Run: headless pygame with SDL's dummy video driver; simulated clock (each Clock.tick advances the game by its frame time, no real sleeping); random seed 0; keys injected as events and as key.get_pressed() state; no mouse input.
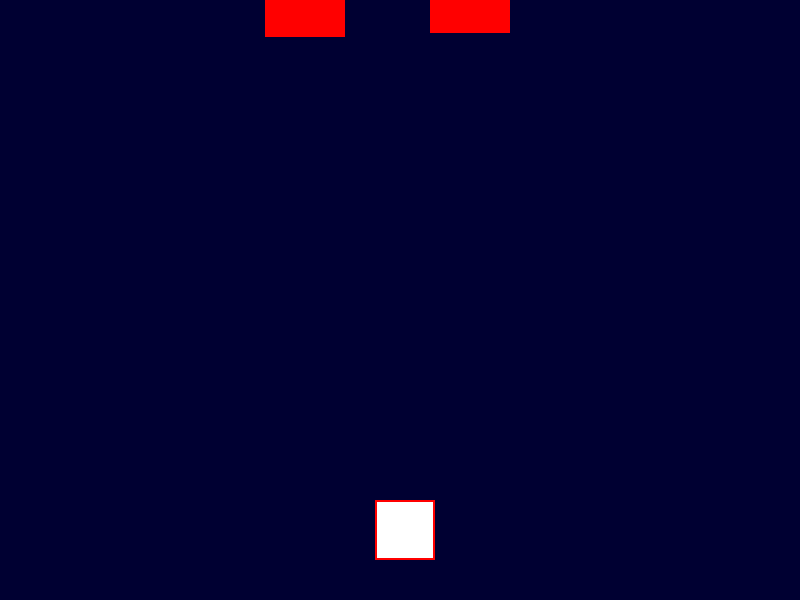
Frame 1 of 4 · flips 1–60 · no input
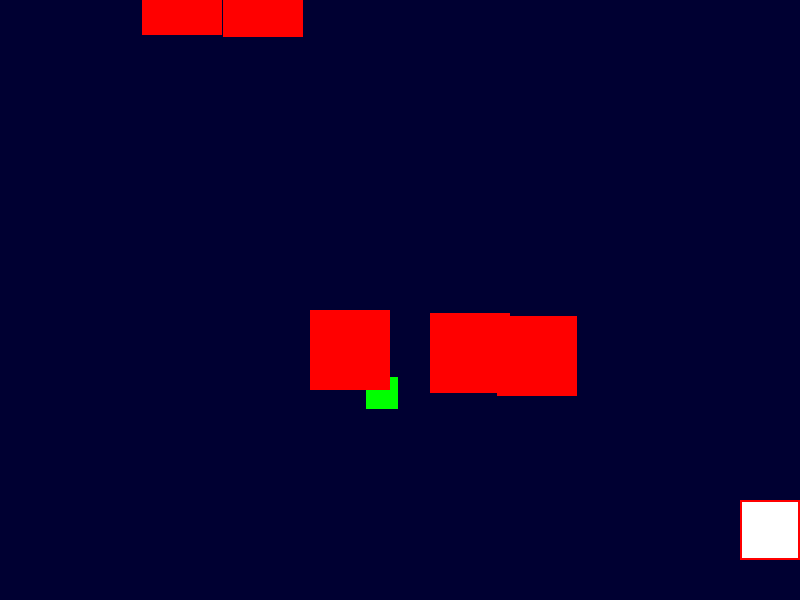
Frame 2 of 4 · flips 61–180 · tapped SPACE, RETURN · held RIGHT (→), D
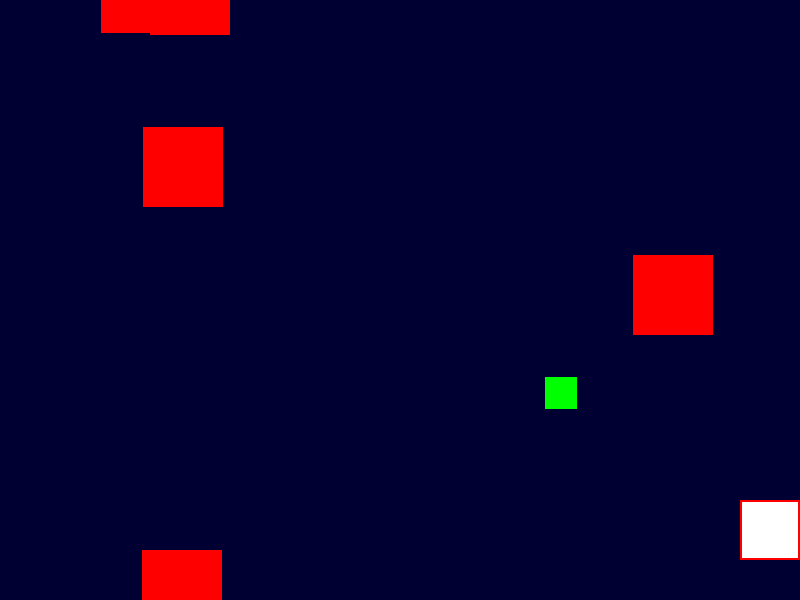
Frame 3 of 4 · flips 181–300 · held DOWN (↓), S
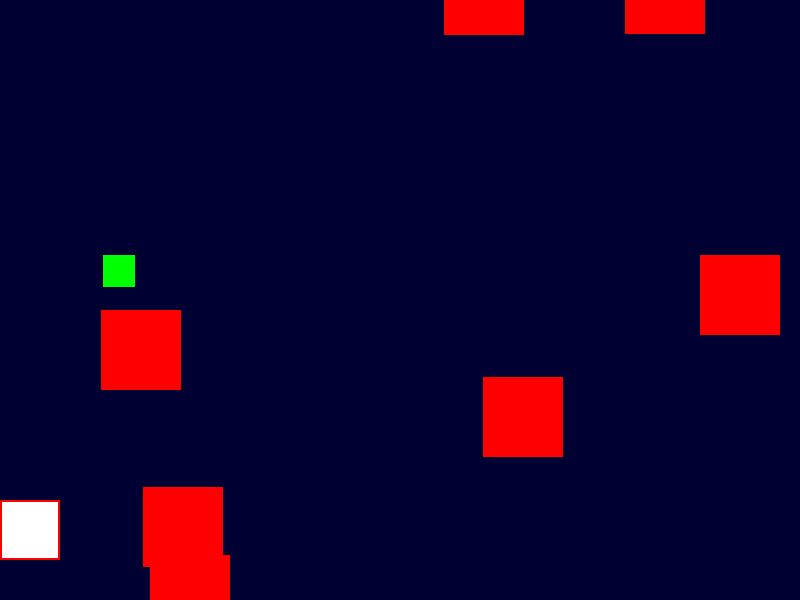
Frame 4 of 4 · flips 301–420 · held LEFT (←), A, UP (↑), W

The pygame program that drew these frames:

import random
import pygame
import json

pygame.init()
pygame.mixer.init()

screen = pygame.display.set_mode((800, 600))
pygame.display.set_caption("Dodge the blocks")
clock = pygame.time.Clock()
font = pygame.font.Font(None, 36)
space = (0, 0, 50)
point = 0

class Obstacle:

    def __init__(self, x, y):
        self.rect = pygame.Rect(x, y, 80, 80)
        self.speed = random.randint(3, 7)

    def update(self):
        self.rect.y += self.speed

    def draw(self, screen):
        pygame.draw.rect(screen, (255, 0, 0), self.rect)

    def collide(self, player):
        return self.rect.colliderect(player.rect)

class Player:

    def __init__(self, x, y):
        self.rect = pygame.Rect(x, y, 60, 60)
        self.speed = 5

    def update(self):
        keys = pygame.key.get_pressed()
        if keys[pygame.K_a] and self.rect.left > 0 :  # Ліва межа
            self.rect.x -= self.speed
        if keys[pygame.K_LEFT] and self.rect.left > 0: # Ліва межа
            self.rect.x -= self.speed
        if keys[pygame.K_d] and self.rect.right < 800:  # Права межа
            self.rect.x += self.speed
        if keys[pygame.K_RIGHT] and self.rect.right < 800: # Права межа
            self.rect.x += self.speed

    def draw(self, screen):
        pygame.draw.rect(screen, (255, 255, 255), self.rect)

class Score:

    def __init__(self, x, y):
        self.rect = pygame.Rect(x, y, 32, 32)
        self.speed = random.randint(3, 7)

    def update(self):
        self.rect.y += self.speed

    def draw(self, screen):
        pygame.draw.rect(screen, (0, 255, 0), self.rect)

    def collide(self, player):
        return self.rect.colliderect(player.rect)

    def increase(self, point):
        point += 1

creation = random.randint(0, 750)

mitiorites_1 = []
mitiorites_2 = []
player = Player(375, 500)
score = []

obstacle_timer = 0
score_timer = 0

running = True
while running:

    obstacle_timer += 1
    score_timer += 1
    if obstacle_timer >= 60: # Кожну секунду (60 FPS)
        mitiorites_1.append(Obstacle(random.randint(0, 750), -50)) # Спочатку над екраном
        mitiorites_2.append(Obstacle(random.randint(0, 750), -50)) # Спочатку над екраном
        obstacle_timer = 0

    if score_timer >= 120:
        score.append(Score(random.randint(0, 750), -50)) # Спочатку над екраном
        score_timer = 0

    for event in pygame.event.get():
        if event.type == pygame.QUIT:
            running = False
        elif event == pygame.KEYDOWN:
            keys = pygame.key.get_pressed()
            if keys[pygame.K_a] and player.rect.left > 0:  # Ліва межа
                player.rect.x -= player.speed
            if keys[pygame.K_LEFT] and player.rect.left > 0:  # Ліва межа
                player.rect.x -= player.speed
            if keys[pygame.K_d] and player.rect.right < 800:  # Права межа
                player.rect.x += player.speed
            if keys[pygame.K_RIGHT] and player.rect.right < 800:  # Права межа
                player.rect.x += player.speed

    screen.fill(space)
    player.draw(screen)
    player.update()
    for sc in score:
        sc.update()
        sc.draw(screen)
        if sc.rect.top > 600:
            score.remove(sc)
    for ob in mitiorites_1:
        ob.update()
        ob.draw(screen)
        if ob.rect.top > 600: # Якщо повністю за екраном
            mitiorites_1.remove(ob) # Видаляємо

    for ob in mitiorites_2:
        ob.update()
        ob.draw(screen)
        if ob.rect.top > 600:
            mitiorites_2.remove(ob)

    pygame.draw.rect(screen, (255, 0, 0), player.rect, 2)  # Червона рамка

    pygame.display.flip() # Оновлюємо екран
    clock.tick(60) # 60 FPS

pygame.quit()
exit()
